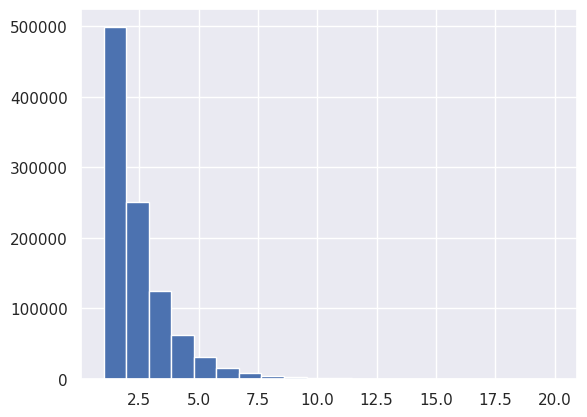

Reproduce this figure in Python. (Note: this script raises an exception after producing the figure.)
'''
Created on Dec 8, 2019

@author: matthew.yiqing.zhu
'''
from scipy.stats import geom
import matplotlib.pyplot as plt
import seaborn
seaborn.set()

x=range(1,21)
geom_rv=geom(p=0.5)
geom_rvs=geom_rv.rvs(size=1000000)
plt.hist(geom_rvs, bins=20,normed=True)
plt.gca().axes.set_xticks(range(1,21))

mean, var, skew, kurt =geom_rv.stats(moments='mvsk')
print('mean={},var={}'.format(mean,var))
print('skew={},kurt={}'.format(skew,kurt))
plt.show()